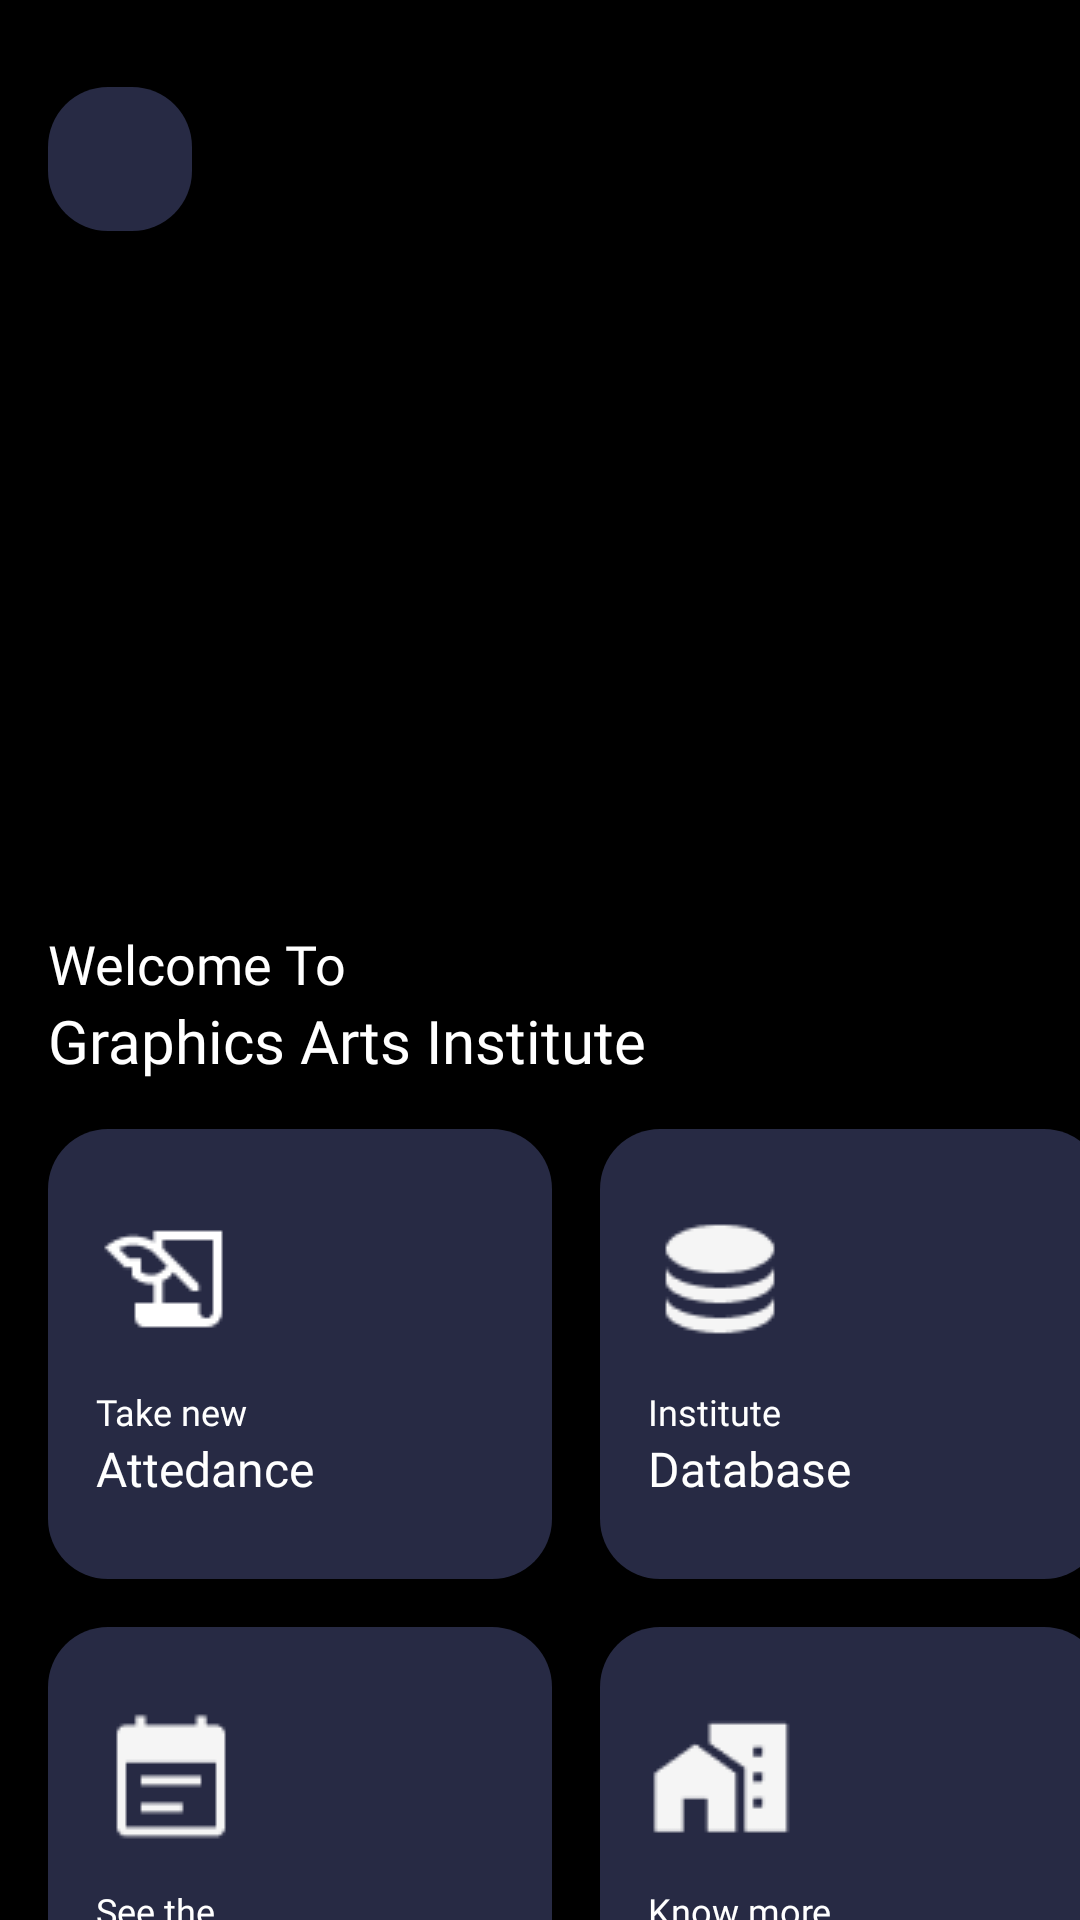

Here is an Android app screen rendered from its layout file. Give the layout XML and the strings, colors and styles it references.
<!-- AndroidManifest.xml: application theme Theme.Ga -->
<!-- res/layout/activity_home.xml -->
<?xml version="1.0" encoding="utf-8"?>
<LinearLayout xmlns:android="http://schemas.android.com/apk/res/android"
    xmlns:app="http://schemas.android.com/apk/res-auto"
    xmlns:tools="http://schemas.android.com/tools"
    android:layout_width="match_parent"
    android:layout_height="match_parent"
    android:orientation="vertical"
    android:background="@color/black"
    tools:context=".Home">

    
    <LinearLayout
        android:layout_width="384dp"
        android:layout_height="wrap_content"
        android:layout_marginTop="26dp"
        android:layout_marginLeft="16dp"
        >
        <ImageView
            android:layout_width="48dp"
            android:layout_height="48dp"
            android:src="@drawable/profilepic"
            android:layout_marginTop="3dp"
            android:layout_marginRight="16dp"
            android:id="@+id/img"
            android:background="@drawable/shape"

            />
        <LinearLayout
            android:layout_width="wrap_content"
            android:layout_height="wrap_content"
            android:orientation="vertical"
            >
            <TextView
                android:layout_width="wrap_content"
                android:layout_height="wrap_content"
                android:text=""
                android:id="@+id/name"
                android:textColor="@color/white"
                android:textSize="16dp"
                android:fontFamily="@font/poppinssemibold"
                android:layout_marginTop="5dp"
                />
            <TextView
                android:layout_width="wrap_content"
                android:layout_height="wrap_content"
                android:text=""
                android:id="@+id/email"
                android:textColor="@color/white"
                android:textSize="12dp"
                android:fontFamily="@font/poppinslight"

                />

        </LinearLayout>

    </LinearLayout>
    <ImageView
        android:layout_width="352dp"
        android:layout_height="200dp"
        android:src="@drawable/homeimage"
        android:layout_marginLeft="16dp"
        android:layout_marginTop="16dp"
        android:id="@+id/gallery"

        />
    <TextView
        android:layout_width="wrap_content"
        android:layout_height="wrap_content"
        android:text="Welcome To"
        android:textColor="@color/white"
        android:textSize="18dp"
        android:fontFamily="@font/poppinsregular"
        android:layout_marginLeft="16dp"
        android:layout_marginTop="16dp"

        />
    <TextView
        android:layout_width="wrap_content"
        android:layout_height="wrap_content"
        android:text="Graphics Arts Institute"
        android:textColor="@color/white"
        android:textSize="20dp"
        android:fontFamily="@font/poppinsbold"
        android:layout_marginLeft="16dp"



        />
    <LinearLayout
        android:layout_width="352dp"
        android:layout_height="150dp"
        android:layout_marginLeft="16dp"
        android:layout_marginTop="16dp"
        >
        <LinearLayout
            android:layout_width="168dp"
            android:layout_height="match_parent"
            android:orientation="vertical"
            android:background="@drawable/shape"
            android:gravity="center_vertical"
            android:id="@+id/attendence"

            >
            <LinearLayout
                android:layout_width="wrap_content"
                android:layout_height="wrap_content"
                android:orientation="vertical"


                >
                <ImageView
                    android:layout_width="wrap_content"
                    android:layout_height="wrap_content"
                    android:src="@drawable/attendencelogo"

                    android:layout_marginLeft="16dp"
                    />
                <TextView
                    android:layout_width="wrap_content"
                    android:layout_height="wrap_content"
                    android:text="Take new"
                    android:textColor="@color/white"
                    android:textSize="12dp"
                    android:layout_marginTop="12dp"
                    android:fontFamily="@font/poppinsregular"
                    android:layout_marginLeft="16dp"


                    />
                <TextView
                    android:layout_width="wrap_content"
                    android:layout_height="wrap_content"
                    android:text="Attedance"
                    android:textColor="@color/white"
                    android:textSize="16dp"

                    android:fontFamily="@font/poppinssemibold"
                    android:layout_marginLeft="16dp"


                    />
            </LinearLayout>

            
        </LinearLayout>
        <LinearLayout
            android:layout_width="168dp"
            android:layout_height="match_parent"
            android:orientation="vertical"
            android:background="@drawable/shape"
            android:gravity="center_vertical"
            android:layout_marginLeft="16dp"
            android:id="@+id/database"
            >
            <LinearLayout
                android:layout_width="wrap_content"
                android:layout_height="wrap_content"
                android:orientation="vertical"


                >
                <ImageView
                    android:layout_width="wrap_content"
                    android:layout_height="wrap_content"
                    android:src="@drawable/database"

                    android:layout_marginLeft="16dp"
                    />
                <TextView
                    android:layout_width="wrap_content"
                    android:layout_height="wrap_content"
                    android:text="Institute"
                    android:textColor="@color/white"
                    android:textSize="12dp"
                    android:layout_marginTop="12dp"
                    android:fontFamily="@font/poppinsregular"
                    android:layout_marginLeft="16dp"


                    />
                <TextView
                    android:layout_width="wrap_content"
                    android:layout_height="wrap_content"
                    android:text="Database"
                    android:textColor="@color/white"
                    android:textSize="16dp"

                    android:fontFamily="@font/poppinssemibold"
                    android:layout_marginLeft="16dp"


                    />
            </LinearLayout>


        </LinearLayout>
    </LinearLayout>
    <LinearLayout
        android:layout_width="352dp"
        android:layout_height="150dp"
        android:layout_marginLeft="16dp"
        android:layout_marginTop="16dp"
        >
        <LinearLayout
            android:layout_width="168dp"
            android:layout_height="match_parent"
            android:orientation="vertical"
            android:background="@drawable/shape"
            android:gravity="center_vertical"

            >
            <LinearLayout
                android:layout_width="wrap_content"
                android:layout_height="wrap_content"
                android:orientation="vertical"


                >
                <ImageView
                    android:layout_width="wrap_content"
                    android:layout_height="wrap_content"
                    android:src="@drawable/routinelogo"

                    android:layout_marginLeft="16dp"
                    />
                <TextView
                    android:layout_width="wrap_content"
                    android:layout_height="wrap_content"
                    android:text="See the"
                    android:textColor="@color/white"
                    android:textSize="12dp"
                    android:layout_marginTop="12dp"
                    android:fontFamily="@font/poppinsregular"
                    android:layout_marginLeft="16dp"


                    />
                <TextView
                    android:layout_width="wrap_content"
                    android:layout_height="wrap_content"
                    android:text="Daily routines"
                    android:textColor="@color/white"
                    android:textSize="16dp"

                    android:fontFamily="@font/poppinssemibold"
                    android:layout_marginLeft="16dp"


                    />
            </LinearLayout>


        </LinearLayout>
        <LinearLayout
            android:layout_width="168dp"
            android:layout_height="match_parent"
            android:orientation="vertical"
            android:background="@drawable/shape"
            android:gravity="center_vertical"
            android:layout_marginLeft="16dp"
            android:id="@+id/about"
            >
            <LinearLayout
                android:layout_width="wrap_content"
                android:layout_height="wrap_content"
                android:orientation="vertical"


                >
                <ImageView
                    android:layout_width="wrap_content"
                    android:layout_height="wrap_content"
                    android:src="@drawable/about"

                    android:layout_marginLeft="16dp"
                    />
                <TextView
                    android:layout_width="wrap_content"
                    android:layout_height="wrap_content"
                    android:text="Know more"
                    android:textColor="@color/white"
                    android:textSize="12dp"
                    android:layout_marginTop="12dp"
                    android:fontFamily="@font/poppinsregular"
                    android:layout_marginLeft="16dp"


                    />
                <TextView
                    android:layout_width="wrap_content"
                    android:layout_height="wrap_content"
                    android:text="About GAI"
                    android:textColor="@color/white"
                    android:textSize="16dp"

                    android:fontFamily="@font/poppinssemibold"
                    android:layout_marginLeft="16dp"


                    />
            </LinearLayout>


        </LinearLayout>
    </LinearLayout>
    <TextView
        android:layout_width="wrap_content"
        android:layout_height="wrap_content"
        android:text="All copyright reserved by 7c2 Group 4 ©2024"
        android:textColor="@color/white"
        android:textSize="12dp"
        android:fontFamily="@font/poppinslight"
        android:layout_gravity="center"

        android:layout_marginTop="50dp"

        />
    <TextView
        android:layout_width="wrap_content"
        android:layout_height="wrap_content"
        android:text="Sign out"
        android:textColor="@color/white"
        android:textSize="12dp"
        android:fontFamily="@font/poppinslight"
        android:layout_gravity="center"

        android:layout_marginTop="5dp"
        android:id="@+id/tt"

        />
</LinearLayout>
<!-- resources referenced by this layout -->
<resources>
  <color name="black">#FF000000</color>
  <color name="white">#FFFFFFFF</color>
  <!-- drawable about: png bitmap (drawable, 688 bytes) -->
  <!-- drawable attendencelogo: png bitmap (drawable, 577 bytes) -->
  <!-- drawable database: png bitmap (drawable, 807 bytes) -->
  <!-- drawable routinelogo: png bitmap (drawable, 505 bytes) -->
  <!-- drawable shape (drawable) -->
  <?xml version="1.0" encoding="utf-8"?>
  <shape xmlns:android="http://schemas.android.com/apk/res/android">
      <solid android:color="@color/glass">
      </solid>
      <corners android:radius="20dp"></corners>
  
  </shape>
  <style name="Theme.Ga" parent="Theme.AppCompat.Light.NoActionBar">
          
          <item name="colorPrimary">@color/purple_500</item>
          <item name="colorPrimaryVariant">@color/purple_700</item>
          <item name="colorOnPrimary">@color/white</item>
          
          <item name="colorSecondary">@color/teal_200</item>
          <item name="colorSecondaryVariant">@color/teal_700</item>
          <item name="colorOnSecondary">@color/black</item>
          <item name="colorControlActivated">@color/purple_700</item>
          
          <item name="android:statusBarColor">?attr/colorPrimaryVariant</item>
          
      </style>
  <color name="glass">#272A44</color>
  <color name="purple_500">#FF6200EE</color>
  <color name="purple_700">#FF3700B3</color>
  <color name="teal_200">#FF03DAC5</color>
  <color name="teal_700">#FF018786</color>
</resources>
